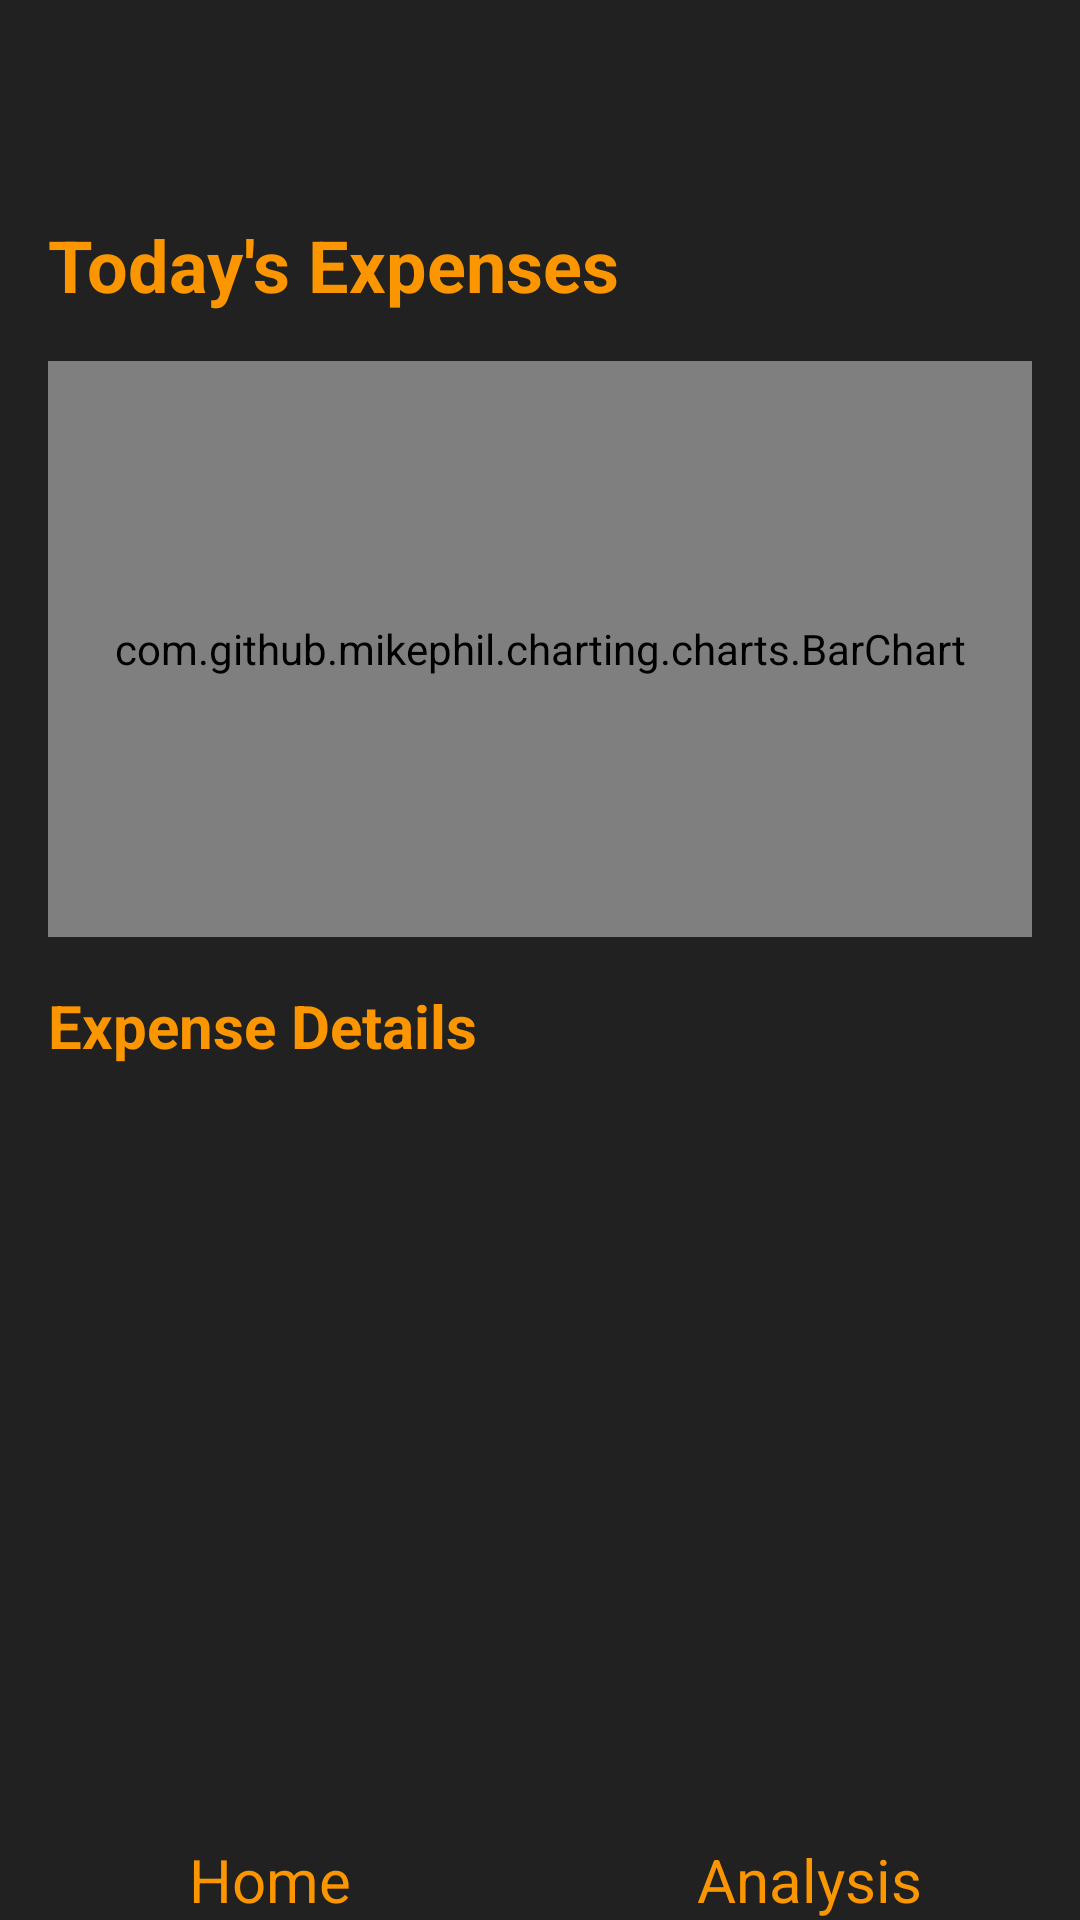

Layout XML and referenced resources for this Android screen:
<!-- AndroidManifest.xml: application theme Theme.ExpenseTracker -->
<!-- res/layout/activity_analysis.xml -->
<?xml version="1.0" encoding="utf-8"?>
<androidx.drawerlayout.widget.DrawerLayout xmlns:android="http://schemas.android.com/apk/res/android"
    xmlns:app="http://schemas.android.com/apk/res-auto"
    xmlns:tools="http://schemas.android.com/tools"
    android:id="@+id/drawer_layout"
    android:layout_width="match_parent"
    android:layout_height="match_parent"
    tools:context=".ExpTrackHome.AnalysisActivity">

    
    <androidx.constraintlayout.widget.ConstraintLayout
        android:id="@+id/main"
        android:layout_width="match_parent"
        android:layout_height="match_parent"
        android:background="@color/text_primary">

        <TextView
            android:id="@+id/periodTitle"
            android:layout_width="wrap_content"
            android:layout_height="wrap_content"
            android:layout_marginTop="72dp"
            android:layout_marginStart="16dp"
            android:text="Today's Expenses"
            android:textColor="@color/orange"
            android:textSize="24sp"
            android:textStyle="bold"
            app:layout_constraintStart_toStartOf="parent"
            app:layout_constraintTop_toTopOf="parent" />

        <com.github.mikephil.charting.charts.BarChart
            android:id="@+id/barChart"
            android:layout_width="match_parent"
            android:layout_height="0dp"
            android:layout_marginTop="16dp"
            android:layout_marginHorizontal="16dp"
            app:layout_constraintHeight_percent="0.3"
            app:layout_constraintTop_toBottomOf="@id/periodTitle" />

        <TextView
            android:id="@+id/expensesTitle"
            android:layout_width="wrap_content"
            android:layout_height="wrap_content"
            android:layout_marginTop="16dp"
            android:layout_marginStart="16dp"
            android:text="Expense Details"
            android:textColor="@color/orange"
            android:textSize="20sp"
            android:textStyle="bold"
            app:layout_constraintStart_toStartOf="parent"
            app:layout_constraintTop_toBottomOf="@id/barChart" />

        <androidx.recyclerview.widget.RecyclerView
            android:id="@+id/expensesRecyclerView"
            android:layout_width="match_parent"
            android:layout_height="0dp"
            android:layout_marginTop="8dp"
            android:layout_marginBottom="8dp"
            android:layout_marginHorizontal="8dp"
            app:layout_constraintBottom_toTopOf="@+id/linearLayout"
            app:layout_constraintTop_toBottomOf="@id/expensesTitle"
            android:clipToPadding="false"
            android:paddingHorizontal="8dp" />

        
        <ImageView
            android:id="@+id/ic_bar"
            android:layout_width="40dp"
            android:layout_height="40dp"
            android:layout_marginStart="16dp"
            android:layout_marginTop="16dp"
            android:clickable="true"
            android:focusable="true"
            android:onClick="ic_bar"
            android:src="@drawable/ic_bar"
            app:layout_constraintStart_toStartOf="parent"
            app:layout_constraintTop_toTopOf="parent" />

        <LinearLayout
            android:id="@+id/linearLayout"
            android:layout_width="match_parent"
            android:layout_height="67dp"
            android:background="@color/text_primary"
            android:orientation="horizontal"
            app:layout_constraintBottom_toBottomOf="parent"
            app:layout_constraintEnd_toEndOf="parent"
            app:layout_constraintStart_toStartOf="parent">

            <LinearLayout
                android:layout_width="match_parent"
                android:layout_height="match_parent"
                android:layout_weight="1"
                android:orientation="vertical">

                <ImageView
                    android:id="@+id/homeImg"
                    android:layout_width="match_parent"
                    android:layout_height="46dp"
                    android:layout_weight="1"
                    app:srcCompat="@drawable/ic_home" />

                <TextView
                    android:id="@+id/homeTxt"
                    android:layout_width="wrap_content"
                    android:layout_height="wrap_content"
                    android:text="Home"
                    android:layout_gravity="center"
                    android:textColor="@color/orange"
                    android:textSize="20dp" />

            </LinearLayout>

            <LinearLayout
                android:layout_width="match_parent"
                android:layout_height="match_parent"
                android:layout_weight="1"
                android:orientation="vertical">

                <ImageView
                    android:id="@+id/analysisImg"
                    android:layout_width="wrap_content"
                    android:layout_height="wrap_content"
                    android:layout_weight="1"
                    app:srcCompat="@drawable/ic_anlys" />

                <TextView
                    android:id="@+id/analysisTxt"
                    android:layout_width="wrap_content"
                    android:layout_height="wrap_content"
                    android:text="Analysis"
                    android:layout_gravity="center"
                    android:textColor="@color/orange"
                    android:textSize="20dp" />
            </LinearLayout>
























        </LinearLayout>

        <androidx.recyclerview.widget.RecyclerView
            android:id="@+id/recyclerView"
            android:layout_width="match_parent"
            android:layout_height="0dp"
            android:layout_marginTop="16dp"
            android:clipToPadding="false"
            android:paddingHorizontal="8dp"
            android:paddingVertical="8dp"
            app:layoutManager="androidx.recyclerview.widget.LinearLayoutManager"
            app:layout_constraintBottom_toTopOf="@+id/linearLayout"
            app:layout_constraintEnd_toEndOf="parent"
            app:layout_constraintStart_toStartOf="parent"
            app:layout_constraintTop_toBottomOf="@+id/ic_bar"
            tools:listitem="@layout/item_expense" />

    </androidx.constraintlayout.widget.ConstraintLayout>

    
    <com.google.android.material.navigation.NavigationView
        android:id="@+id/nav_view"
        android:layout_width="wrap_content"
        android:layout_height="match_parent"
        android:layout_gravity="start"
        android:background="@color/facebook_blue">

        <LinearLayout
            android:layout_width="match_parent"
            android:layout_height="wrap_content"
            android:orientation="vertical"
            android:padding="16dp"
            android:layout_marginTop="32dp">

            <TextView
                android:layout_width="wrap_content"
                android:layout_height="wrap_content"
                android:layout_marginBottom="16dp"
                android:text="Time Period"
                android:textColor="@color/orange"
                android:textSize="20sp"
                android:textStyle="bold" />

            <TextView
                android:id="@+id/nav_today"
                android:layout_width="match_parent"
                android:layout_height="wrap_content"
                android:background="@drawable/nav_item_background"
                android:padding="12dp"
                android:text="Today"
                android:textColor="@color/white"
                android:textSize="16sp" />

            <TextView
                android:id="@+id/nav_1month"
                android:layout_width="match_parent"
                android:layout_height="wrap_content"
                android:background="@drawable/nav_item_background"
                android:padding="12dp"
                android:text="Month 1"
                android:textColor="@color/white"
                android:textSize="16sp" />

            <TextView
                android:id="@+id/nav_2month"
                android:layout_width="match_parent"
                android:layout_height="wrap_content"
                android:background="@drawable/nav_item_background"
                android:padding="12dp"
                android:text="Month 2"
                android:textColor="@color/white"
                android:textSize="16sp" />

            <TextView
                android:id="@+id/nav_3month"
                android:layout_width="match_parent"
                android:layout_height="wrap_content"
                android:background="@drawable/nav_item_background"
                android:padding="12dp"
                android:text="Month 3"
                android:textColor="@color/white"
                android:textSize="16sp" />

        </LinearLayout>

    </com.google.android.material.navigation.NavigationView>


</androidx.drawerlayout.widget.DrawerLayout>
<!-- res/layout/item_expense.xml (included above) -->
<?xml version="1.0" encoding="utf-8"?>
<androidx.cardview.widget.CardView xmlns:android="http://schemas.android.com/apk/res/android"
    xmlns:app="http://schemas.android.com/apk/res-auto"
    android:layout_width="match_parent"
    android:layout_height="wrap_content"
    android:layout_marginHorizontal="8dp"
    android:layout_marginVertical="4dp"
    app:cardBackgroundColor="@color/black"
    app:cardCornerRadius="8dp">

    <androidx.constraintlayout.widget.ConstraintLayout
        android:layout_width="match_parent"
        android:layout_height="wrap_content"
        android:padding="12dp">

        <FrameLayout
            android:id="@+id/moneyImgContainer"
            android:layout_width="40dp"
            android:layout_height="40dp"
            android:background="@drawable/circle_background"
            app:layout_constraintBottom_toBottomOf="parent"
            app:layout_constraintStart_toStartOf="parent"
            app:layout_constraintTop_toTopOf="parent">

            <ImageView
                android:id="@+id/moneyImg"
                android:layout_width="match_parent"
                android:layout_height="match_parent"
                android:padding="4dp"
                app:srcCompat="@drawable/ic_money"
                app:tint="@color/white" />
        </FrameLayout>

        <LinearLayout
            android:id="@+id/dateAndCategoryContainer"
            android:layout_width="wrap_content"
            android:layout_height="wrap_content"
            android:layout_marginStart="16dp"
            android:gravity="center_vertical"
            android:orientation="horizontal"
            android:spacing="8dp"
            app:layout_constraintStart_toEndOf="@+id/moneyImgContainer"
            app:layout_constraintTop_toTopOf="parent">

            <LinearLayout
                android:id="@+id/dateContainer"
                android:layout_width="wrap_content"
                android:layout_height="wrap_content"
                android:background="@drawable/rounded_rect_background"
                android:gravity="center"
                android:orientation="horizontal"
                android:padding="6dp">

                <ImageView
                    android:id="@+id/calendarIcon"
                    android:layout_width="16dp"
                    android:layout_height="16dp"
                    android:layout_marginEnd="4dp"
                    app:srcCompat="@drawable/ic_calendar"
                    app:tint="@color/white" />

                <TextView
                    android:id="@+id/dateTxt"
                    android:layout_width="wrap_content"
                    android:layout_height="wrap_content"
                    android:text="May 19"
                    android:textColor="@color/white"
                    android:textSize="16dp" />
            </LinearLayout>

            <LinearLayout
                android:id="@+id/categoryContainer"
                android:layout_width="wrap_content"
                android:layout_height="wrap_content"
                android:layout_marginStart="8dp"
                android:background="@drawable/rounded_rect_background"
                android:gravity="center"
                android:padding="6dp">

                <TextView
                    android:id="@+id/categoryTxt"
                    android:layout_width="wrap_content"
                    android:layout_height="wrap_content"
                    android:text="General"
                    android:textColor="@color/white"
                    android:textSize="16dp" />
            </LinearLayout>
        </LinearLayout>

        <TextView
            android:id="@+id/thingsTxt"
            android:layout_width="0dp"
            android:layout_height="wrap_content"
            android:layout_marginStart="16dp"
            android:layout_marginEnd="16dp"
            android:text="Item Description"
            android:textColor="@color/white"
            android:textSize="26dp"
            app:layout_constraintBottom_toBottomOf="parent"
            app:layout_constraintEnd_toStartOf="@+id/deleteBtn"
            app:layout_constraintStart_toEndOf="@+id/moneyImgContainer"
            app:layout_constraintTop_toBottomOf="@+id/dateAndCategoryContainer" />

        <TextView
            android:id="@+id/yourshareTxt"
            android:layout_width="wrap_content"
            android:layout_height="wrap_content"
            android:layout_marginStart="16dp"
            android:text="Your share"
            android:textColor="@color/white"
            android:textSize="16dp"
            app:layout_constraintStart_toEndOf="@+id/dateAndCategoryContainer"
            app:layout_constraintTop_toTopOf="parent" />

        <TextView
            android:id="@+id/amountTxt"
            android:layout_width="wrap_content"
            android:layout_height="wrap_content"
            android:text="Rs.100"
            android:textColor="@color/white"
            android:textSize="14dp"
            android:gravity="center"
            app:layout_constraintStart_toStartOf="@+id/yourshareTxt"
            app:layout_constraintTop_toBottomOf="@+id/yourshareTxt" />

        <ImageView
            android:id="@+id/deleteBtn"
            android:layout_width="26dp"
            android:layout_height="26dp"
            app:layout_constraintBottom_toBottomOf="parent"
            app:layout_constraintEnd_toEndOf="parent"
            app:srcCompat="@drawable/ic_trash" />

    </androidx.constraintlayout.widget.ConstraintLayout>
</androidx.cardview.widget.CardView>
<!-- resources referenced by this layout -->
<resources>
  <color name="black">#FF000000</color>
  <color name="facebook_blue">#1877F2</color>
  <color name="orange">#FC9600</color>
  <color name="text_primary">#212121</color>
  <color name="white">#FFFFFFFF</color>
  <!-- drawable circle_background (drawable) -->
  <?xml version="1.0" encoding="utf-8"?>
  <shape xmlns:android="http://schemas.android.com/apk/res/android"
      android:shape="oval">
      <solid android:color="@color/orange" />
      <size
          android:width="40dp"
          android:height="40dp" />
      <padding
          android:bottom="8dp"
          android:left="8dp"
          android:right="8dp"
          android:top="8dp" />
  </shape>
  <!-- drawable ic_calendar: png bitmap (drawable, 14177 bytes) -->
  <!-- drawable ic_spend: png bitmap (drawable, 21210 bytes) -->
  <!-- drawable nav_item_background (drawable) -->
  <?xml version="1.0" encoding="utf-8"?>
  <selector xmlns:android="http://schemas.android.com/apk/res/android">
      <item android:state_pressed="true">
          <shape android:shape="rectangle">
              <solid android:color="@color/orange" />
              <corners android:radius="4dp" />
          </shape>
      </item>
      <item>
          <shape android:shape="rectangle">
              <solid android:color="@android:color/transparent" />
              <corners android:radius="4dp" />
          </shape>
      </item>
  </selector>
  <!-- drawable rounded_rect_background (drawable) -->
  <?xml version="1.0" encoding="utf-8"?>
  <shape xmlns:android="http://schemas.android.com/apk/res/android"
      android:shape="rectangle">
      <corners android:radius="16dp" />
      <gradient
          android:angle="45"
          android:endColor="@color/facebook_blue"
          android:startColor="@color/orange"
          android:type="linear" />
      <padding
          android:bottom="4dp"
          android:left="8dp"
          android:right="8dp"
          android:top="4dp" />
  </shape>
  <style name="Theme.ExpenseTracker" parent="Theme.AppCompat.Light.DarkActionBar">
          <item name="android:windowBackground">@color/cardview_dark_background</item>
          <item name="colorPrimary">@color/orange</item>
          <item name="colorPrimaryDark">@color/black</item>
          <item name="colorAccent">@color/orange</item>
      </style>
</resources>
